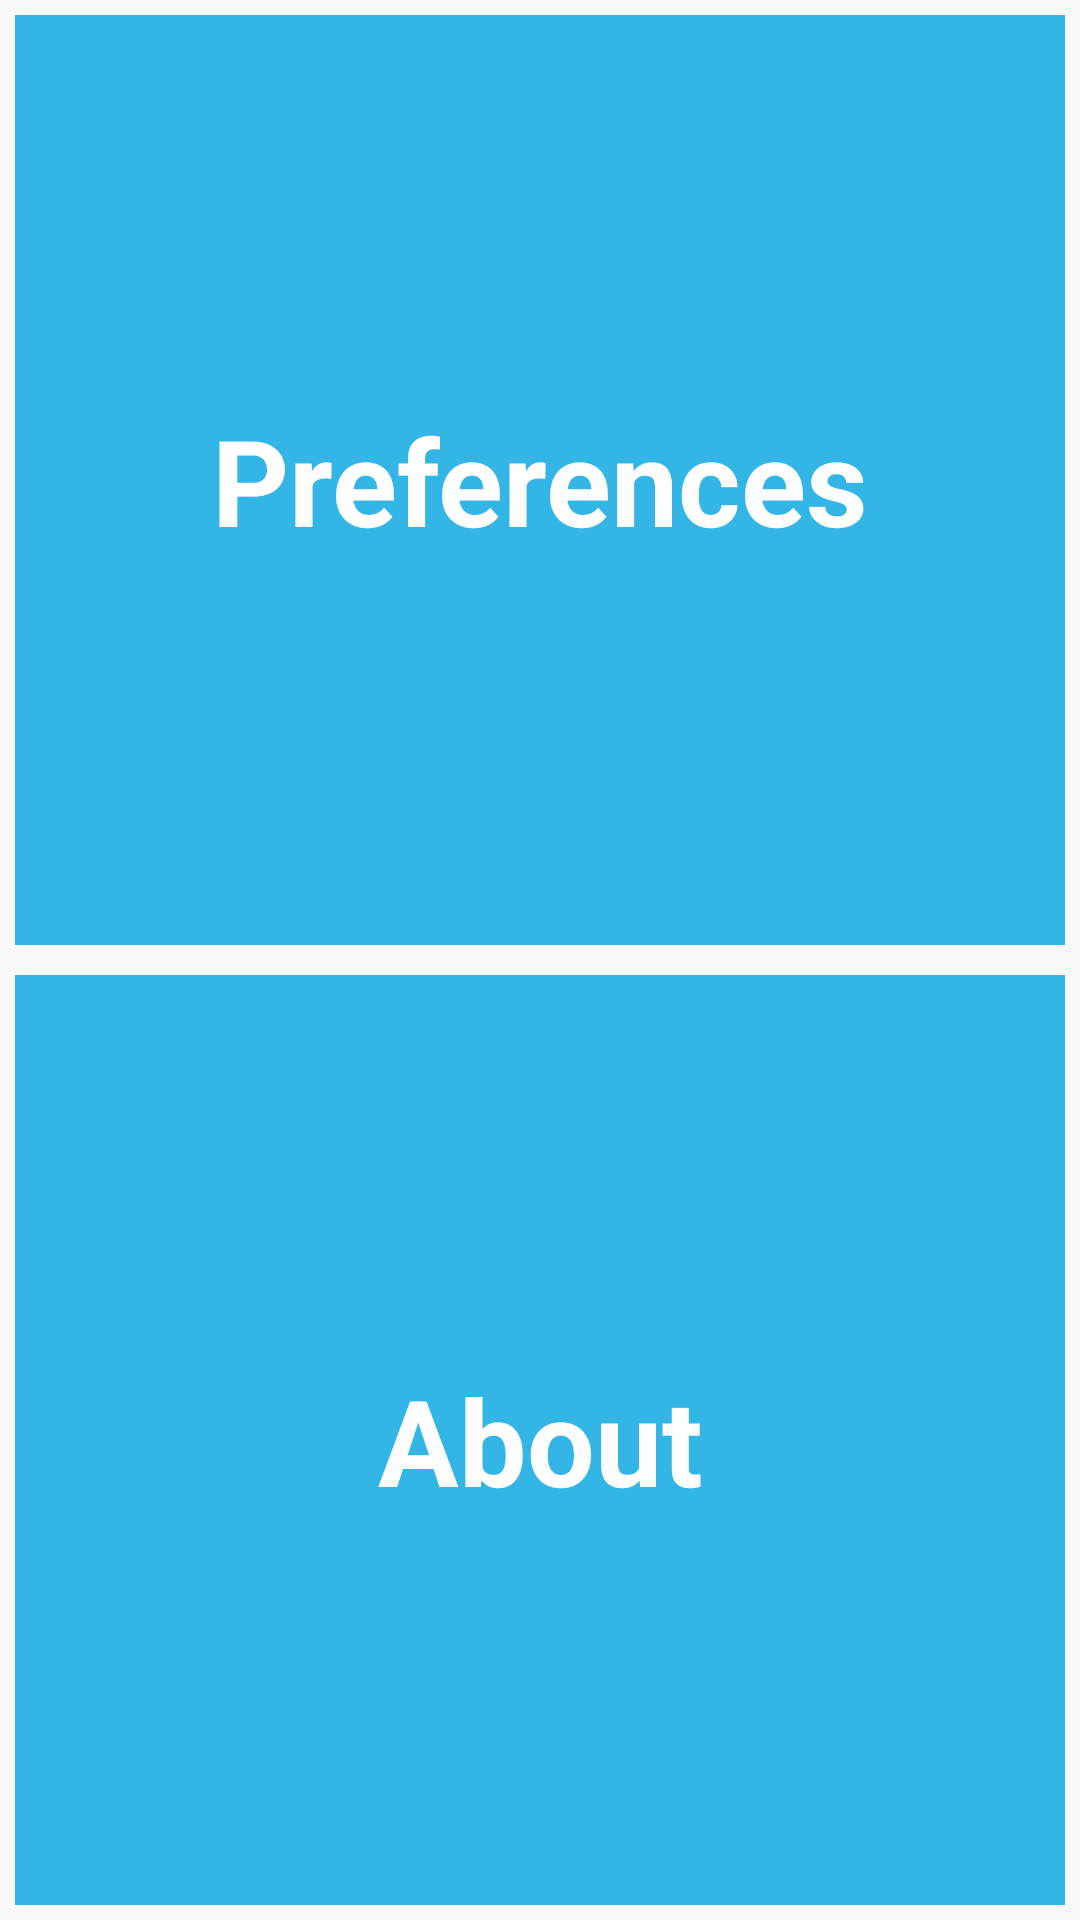

Android layout source for this screen:
<!-- AndroidManifest.xml: application theme AppTheme -->
<!-- res/layout/activity_settings.xml -->
<?xml version="1.0" encoding="utf-8"?>
<LinearLayout xmlns:android="http://schemas.android.com/apk/res/android"
    xmlns:tools="http://schemas.android.com/tools"
    android:layout_width="match_parent"
    android:layout_height="match_parent"
    android:orientation="vertical"
    tools:context="com.example.android.musicalstructure.SettingsActivity"
    >
    <TextView
        android:id="@+id/preferences"
        style="@style/main_menu"
        android:layout_width="match_parent"
        android:layout_height="0dp"
        android:text="@string/preferences" />
    <TextView
        android:id="@+id/about"
        style="@style/main_menu"
        android:layout_width="match_parent"
        android:layout_height="0dp"
        android:text="@string/about"/>
</LinearLayout>
<!-- resources referenced by this layout -->
<resources>
  <string name="about">About</string>
  <string name="preferences">Preferences</string>
  <style name="main_menu">
          <item name="android:textSize">40sp</item>
          <item name="android:textStyle">bold</item>
          <item name="android:background">#33b5e5</item>
          <item name="android:textColor">#FFFFFF</item>
          <item name="android:gravity">center</item>
          <item name="android:layout_margin">5dp</item>
          <item name="android:layout_weight">1</item>
      </style>
  <style name="AppTheme" parent="Theme.AppCompat.Light.DarkActionBar">
          
          <item name="colorPrimary">@color/colorPrimary</item>
          <item name="colorPrimaryDark">@color/colorPrimaryDark</item>
          <item name="colorAccent">@color/colorAccent</item>
      </style>
  <!-- not gathered from this repository: default colours our renderer supplied (Android Studio template values) -->
  <color name="colorPrimary">#FF6200EE</color>
  <color name="colorPrimaryDark">#FF3700B3</color>
  <color name="colorAccent">#FF03DAC5</color>
</resources>
